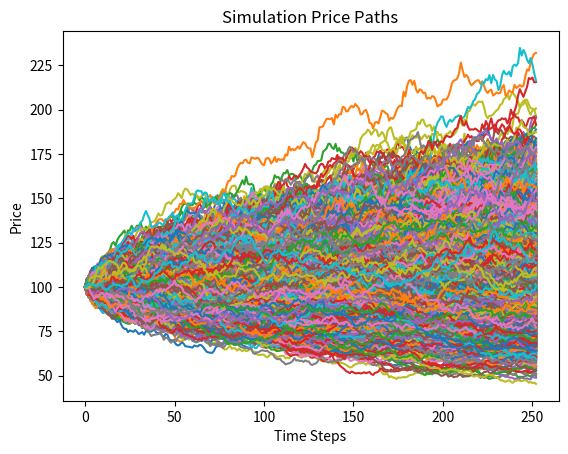

Source code (Python):
import numpy as np
import matplotlib.pyplot as plt

# Setup_Parameters

S0 = 100  # Initial stck price
K = 110  # strike price
T = 1.0  # time to maturity (1 year)
r = 0.05  # risk-free rate
sigma = 0.2  # standard deviation/volatility
n_simulations = 10000 # number of simulations
n_steps = 252  # number of time steps (252 trading days)

# Simulate Price Paths

dt = T / n_steps
paths = np.zeros((n_simulations, n_steps + 1))
paths[:, 0] = S0

# Standard Normal random variables/numbers generator

for t in range(1, n_steps + 1):
    z = np.random.standard_normal(n_simulations)
    paths[:, t] = paths[:, t - 1] * np.exp((r - 0.5 * sigma**2) * dt + sigma * np.sqrt(dt) * z)

# calculating option payoffs

payoffs = np.maximum(paths[:, -1] - K, 0)
option_price = np.exp(-r * T) * np.mean(payoffs)
print(f"Estimated option Price: {option_price:.2f}")

plt.plot(paths.T)
plt.title("Simulation Price Paths")
plt.xlabel("Time Steps")
plt.ylabel("Price")
plt.show()